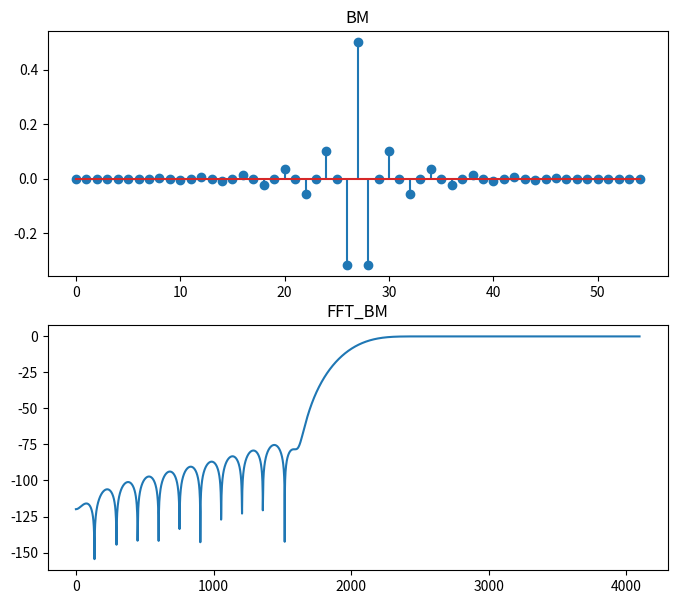

Write the Python code that produced this figure.
# -*- coding: utf-8 -*-
"""
Created on Wed Dec 22 12:07:23 2022

@author: user
"""

import numpy as np
from matplotlib import pyplot as plt
from scipy.fftpack import fft,ifft
import math
from scipy import integrate

p=np.pi
j=0+1j
e=np.exp
def bit_reverse(x,n):
    result=0
    for i in range (0,n):
        if (x>>i)&1:
            result=result | (1<<(n-i-1))
    return result

def My_FFT(xk,N):
    M=len(xk)
    m1=int(math.log2(M)) #層數
    n=np.arange(1,m1+1)
    w=np.exp(-1j*2*np.pi/2**n)
    x1=np.array(np.zeros(M),dtype="complex")
    #位元反轉
    for index in range(M):
        n1=bit_reverse(index, int(math.log2(M)))
        x1[n1]=xk[index]
    x=x1
    for layer in range(1,m1+1):
        for k in range(1,int(M/pow(2,layer))+1):
            for m in range(1,pow(2,layer-1)+1):
                p=x[(k-1)*pow(2,layer)+m-1]
                q=x[(k-1)*pow(2,layer)+m+pow(2,layer-1)-1]
                x[(k-1)*pow(2,layer)+m-1]=p+q*pow(w[layer-1],m-1)
                x[(k-1)*pow(2,layer)+m+pow(2,layer-1)-1]=p-q*pow(w[layer-1],m-1)
    return x
def My_IFFT(xk,N):
    M=len(xk)
    m1=int(math.log2(M)) #層數
    n=np.arange(1,m1+1)
    w=np.exp(1j*2*np.pi/2**n)
    x1=np.array(np.zeros(M),dtype="complex")
    #位元反轉
    for index in range(M):
        n1=bit_reverse(index, int(math.log2(M)))
        x1[n1]=xk[index]
    x=x1
    
    
    for layer in range(1,m1+1):
        for k in range(1,int(M/pow(2,layer))+1):
            for m in range(1,pow(2,layer-1)+1):
                p=x[(k-1)*pow(2,layer)+m-1]
                q=x[(k-1)*pow(2,layer)+m+pow(2,layer-1)-1]
                x[(k-1)*pow(2,layer)+m-1]=p+q*pow(w[layer-1],m-1)
                x[(k-1)*pow(2,layer)+m+pow(2,layer-1)-1]=p-q*pow(w[layer-1],m-1)
    return x/len(xk)


def IFFT(Xk,N):
    return np.conjugate(My_FFT(np.conjugate(Xk),N))/N
def DFT_Matrix(x1,n):
    M0=np.arange(0,n)
    M1=e(-j*2*np.dot(np.reshape(M0,(len(M0),1)),np.reshape(M0,(1,len(M0))))/n)
    Xk=(M1@x1.T).T
    return Xk


def i(x):
    n1=np.arange(round(-(87-1)/2),43+1)
    return np.exp(6.76*np.roots(1-(2*n1/86)**2)*np.cos(x))

def ib(sita):
    
    return  np.exp(6.76*np.cos(sita))

fs=0.4/2
fp=0.6/2

fp1=fs+(fp-fs)/2

N=int(5.5/((fp-fs)))#55


n1=np.arange(round(-(55-1)/2),27+1)
n2=np.arange(0,55)
F2=-2*fp1*np.sin(n1*fp1*2*np.pi)/(fp1*2*np.pi*n1)
F2[27]=1-fp1*2

BM=0.42-0.5*np.cos(2*np.pi*n2/54)+0.08*np.cos(4*np.pi*n2/54)

H2=np.multiply(BM,F2)

plt.figure(1,figsize=(8,7))

plt.subplot(211)
plt.title("BM")
plt.stem(H2) 

plt.subplot(212)

plt.title("FFT_BM")

F2=np.append(H2, np.zeros(8192-55))
F2_1=My_FFT(F2,8192)
plt.plot(20*np.log10(abs(F2_1[0:4096]) )) 

